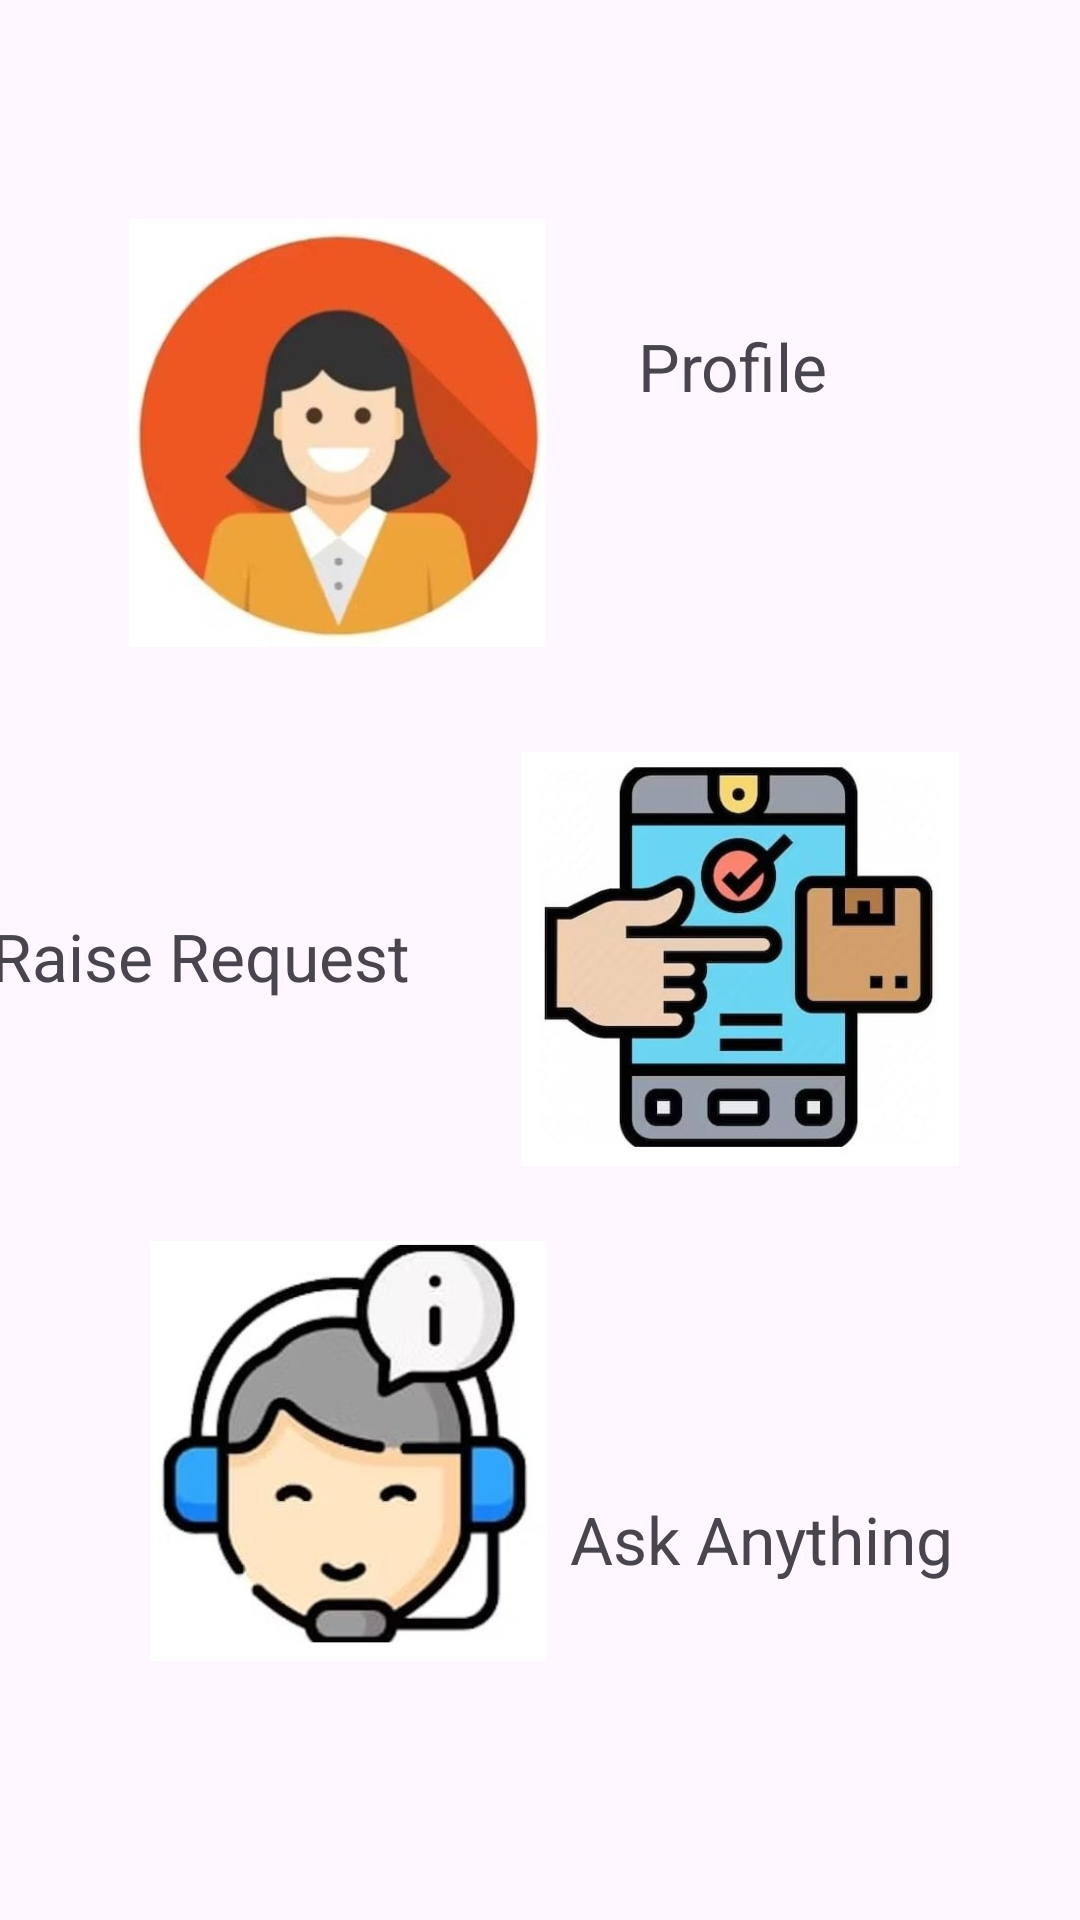

Produce the Android XML layout that renders to this screen, including the resource entries it uses.
<!-- AndroidManifest.xml: application theme Theme.Recycup -->
<!-- res/layout/activity_main_page.xml -->
<?xml version="1.0" encoding="utf-8"?>
<androidx.constraintlayout.widget.ConstraintLayout xmlns:android="http://schemas.android.com/apk/res/android"
    xmlns:app="http://schemas.android.com/apk/res-auto"
    xmlns:tools="http://schemas.android.com/tools"
    android:layout_width="match_parent"
    android:layout_height="match_parent"
    tools:context=".Main_page">

    <ImageView
        android:id="@+id/imageView4"
        android:layout_width="139dp"
        android:layout_height="156dp"
        app:layout_constraintBottom_toBottomOf="parent"
        app:layout_constraintEnd_toEndOf="parent"
        app:layout_constraintHorizontal_bias="0.194"
        app:layout_constraintStart_toStartOf="parent"
        app:layout_constraintTop_toTopOf="parent"
        app:layout_constraintVertical_bias="0.137"
        app:srcCompat="@drawable/profile" />

    <TextView
        android:id="@+id/textView6"
        android:layout_width="117dp"
        android:layout_height="32dp"
        android:text="Profile"
        android:textSize="22dp"
        app:layout_constraintBottom_toTopOf="@+id/imageView6"
        app:layout_constraintEnd_toEndOf="parent"
        app:layout_constraintStart_toEndOf="@+id/imageView4"
        app:layout_constraintTop_toTopOf="parent" />


    <ImageView
        android:id="@+id/imageView5"
        android:layout_width="147dp"
        android:layout_height="140dp"
        app:layout_constraintBottom_toBottomOf="parent"
        app:layout_constraintEnd_toEndOf="parent"
        app:layout_constraintHorizontal_bias="0.2"
        app:layout_constraintStart_toStartOf="parent"
        app:layout_constraintTop_toTopOf="parent"
        app:layout_constraintVertical_bias="0.827"
        app:srcCompat="@drawable/ask" />

    <TextView
        android:id="@+id/textView7"
        android:layout_width="177dp"
        android:layout_height="33dp"
        android:text="Raise Request"
        android:textSize="22dp"
        app:layout_constraintBottom_toTopOf="@+id/imageView5"
        app:layout_constraintEnd_toStartOf="@+id/imageView6"
        app:layout_constraintHorizontal_bias="1.0"
        app:layout_constraintStart_toStartOf="parent"
        app:layout_constraintTop_toBottomOf="@+id/imageView4"
        app:layout_constraintVertical_bias="0.515" />

    <ImageView
        android:id="@+id/imageView6"
        android:layout_width="146dp"
        android:layout_height="146dp"
        app:layout_constraintBottom_toBottomOf="parent"
        app:layout_constraintEnd_toEndOf="parent"
        app:layout_constraintHorizontal_bias="0.811"
        app:layout_constraintStart_toStartOf="parent"
        app:layout_constraintTop_toTopOf="parent"
        app:layout_constraintVertical_bias="0.499"
        app:srcCompat="@drawable/request" />


    <TextView
        android:id="@+id/textView9"
        android:layout_width="170dp"
        android:layout_height="36dp"
        android:text="Ask Anything"
        android:textSize="22dp"
        app:layout_constraintBottom_toBottomOf="parent"
        app:layout_constraintEnd_toEndOf="parent"
        app:layout_constraintStart_toEndOf="@+id/imageView5"
        app:layout_constraintTop_toBottomOf="@+id/imageView6" />

</androidx.constraintlayout.widget.ConstraintLayout>
<!-- resources referenced by this layout -->
<resources>
  <!-- drawable ask: jpg bitmap (drawable, 27616 bytes) -->
  <!-- drawable profile: jpg bitmap (drawable, 18714 bytes) -->
  <!-- drawable request: jpg bitmap (drawable, 35392 bytes) -->
  <style name="Theme.Recycup" parent="Base.Theme.Recycup" />
  <style name="Base.Theme.Recycup" parent="Theme.Material3.DayNight.NoActionBar">
          
          
      </style>
</resources>
